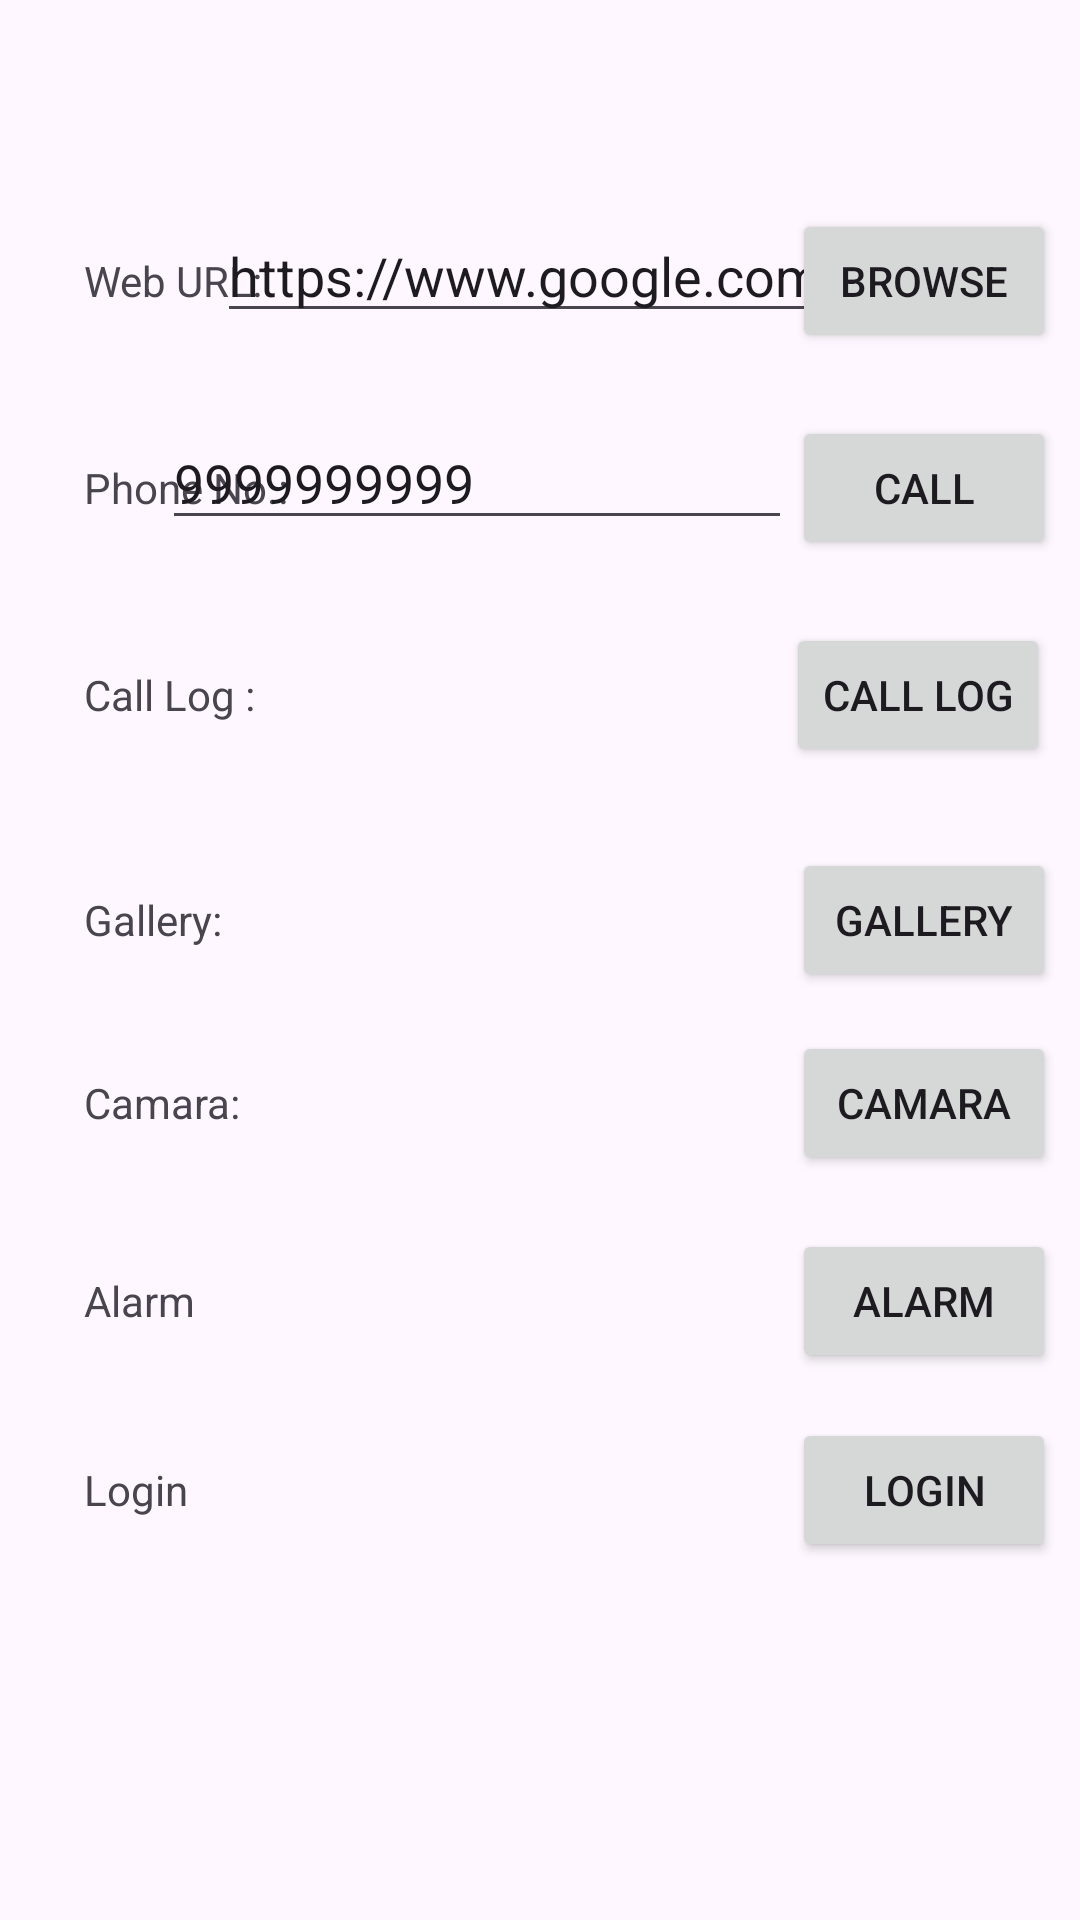

The Android layout XML behind this screen, and the referenced resources:
<!-- AndroidManifest.xml: application theme Theme._24012011083_MAD_Practical3 -->
<!-- res/layout/activity_main.xml -->
<?xml version="1.0" encoding="utf-8"?>
<androidx.constraintlayout.widget.ConstraintLayout xmlns:android="http://schemas.android.com/apk/res/android"
    xmlns:app="http://schemas.android.com/apk/res-auto"
    xmlns:tools="http://schemas.android.com/tools"
    android:id="@+id/main"
    android:layout_width="match_parent"
    android:layout_height="match_parent"
    tools:context=".MainActivity">

    <TextView
        android:id="@+id/textView"
        android:layout_width="wrap_content"
        android:layout_height="wrap_content"
        android:layout_marginStart="28dp"
        android:layout_marginTop="84dp"
        android:text="Web URL:"
        app:layout_constraintStart_toStartOf="parent"
        app:layout_constraintTop_toTopOf="parent" />

    <EditText
        android:id="@+id/editTextText"
        android:layout_width="wrap_content"
        android:layout_height="wrap_content"
        android:layout_marginStart="11dp"
        android:layout_marginEnd="8dp"
        android:ems="10"
        android:inputType="text"
        app:layout_constraintBaseline_toBaselineOf="@+id/textView"
        app:layout_constraintEnd_toStartOf="@+id/btn_Browse"
        app:layout_constraintStart_toEndOf="@+id/textView"
        android:text="https://www.google.com"/>

    <Button
        android:id="@+id/btn_Browse"
        android:layout_width="wrap_content"
        android:layout_height="wrap_content"
        app:layout_constraintBaseline_toBaselineOf="@+id/editTextText"
        android:layout_marginEnd="8dp"
        android:text="Browse"
        app:layout_constraintEnd_toEndOf="parent"
        app:layout_constraintTop_toTopOf="parent" />

    <TextView
        android:id="@+id/textView3"
        android:layout_width="wrap_content"
        android:layout_height="wrap_content"
        android:layout_marginTop="50dp"
        android:text="Phone No.:"
        app:layout_constraintStart_toStartOf="@+id/textView"
        app:layout_constraintTop_toBottomOf="@+id/textView" />

    <EditText
        android:id="@+id/editTextText2"
        android:layout_width="wrap_content"
        android:layout_height="wrap_content"
        android:ems="10"
        android:inputType="text"
        app:layout_constraintBaseline_toBaselineOf="@+id/textView3"
        app:layout_constraintEnd_toStartOf="@+id/btn_Call"
        android:text="9999999999"/>

    <Button
        android:id="@+id/btn_Call"
        android:layout_width="wrap_content"
        android:layout_height="wrap_content"
        android:layout_marginEnd="8dp"
        android:text="Call"
        app:layout_constraintBaseline_toBaselineOf="@+id/editTextText2"
        app:layout_constraintEnd_toEndOf="parent" />

    <TextView
        android:id="@+id/textView4"
        android:layout_width="wrap_content"
        android:layout_height="wrap_content"
        android:layout_marginTop="50dp"
        android:text="Call Log :"
        app:layout_constraintStart_toStartOf="@+id/textView3"
        app:layout_constraintTop_toBottomOf="@+id/textView3" />

    <Button
        android:id="@+id/btn_CallLog"
        android:layout_width="wrap_content"
        android:layout_height="wrap_content"
        android:layout_marginEnd="10dp"
        android:text="Call Log"
        app:layout_constraintBaseline_toBaselineOf="@+id/textView4"
        app:layout_constraintEnd_toEndOf="parent" />

    <TextView
        android:id="@+id/textView5"
        android:layout_width="wrap_content"
        android:layout_height="wrap_content"
        android:layout_marginTop="56dp"
        android:text="Gallery:"
        app:layout_constraintStart_toStartOf="@+id/textView4"
        app:layout_constraintTop_toBottomOf="@+id/textView4" />

    <TextView
        android:id="@+id/textView6"
        android:layout_width="wrap_content"
        android:layout_height="wrap_content"
        android:layout_marginTop="42dp"
        android:text="Camara:"
        app:layout_constraintStart_toStartOf="@+id/textView5"
        app:layout_constraintTop_toBottomOf="@+id/textView5" />

    <TextView
        android:id="@+id/textView7"
        android:layout_width="wrap_content"
        android:layout_height="wrap_content"
        android:layout_marginTop="47dp"
        android:text="Alarm"
        app:layout_constraintStart_toStartOf="@+id/textView6"
        app:layout_constraintTop_toBottomOf="@+id/textView6" />

    <TextView
        android:id="@+id/textView8"
        android:layout_width="wrap_content"
        android:layout_height="wrap_content"
        android:layout_marginTop="44dp"
        android:text="Login"
        app:layout_constraintStart_toStartOf="@+id/textView7"
        app:layout_constraintTop_toBottomOf="@+id/textView7" />

    <Button
        android:id="@+id/btn_Gallery"
        android:layout_width="wrap_content"
        android:layout_height="wrap_content"
        android:layout_marginEnd="8dp"
        android:text="Gallery"
        app:layout_constraintBaseline_toBaselineOf="@+id/textView5"
        app:layout_constraintEnd_toEndOf="parent" />

    <Button
        android:id="@+id/btn_Camara"
        android:layout_width="wrap_content"
        android:layout_height="wrap_content"
        android:layout_marginEnd="8dp"
        android:text="Camara"
        app:layout_constraintBaseline_toBaselineOf="@+id/textView6"
        app:layout_constraintEnd_toEndOf="parent" />

    <Button
        android:id="@+id/btn_Alarm"
        android:layout_width="wrap_content"
        android:layout_height="wrap_content"
        android:layout_marginEnd="8dp"
        android:text="Alarm"
        app:layout_constraintBaseline_toBaselineOf="@+id/textView7"
        app:layout_constraintEnd_toEndOf="parent" />

    <Button
        android:id="@+id/btn_Login"
        android:layout_width="wrap_content"
        android:layout_height="wrap_content"
        android:layout_marginEnd="8dp"
        android:text="Login"
        app:layout_constraintBaseline_toBaselineOf="@+id/textView8"
        app:layout_constraintEnd_toEndOf="parent" />

</androidx.constraintlayout.widget.ConstraintLayout>
<!-- resources referenced by this layout -->
<resources>
  <style name="Theme._24012011083_MAD_Practical3" parent="Base.Theme._24012011083_MAD_Practical3" />
  <style name="Base.Theme._24012011083_MAD_Practical3" parent="Theme.Material3.DayNight.NoActionBar">
          
          
      </style>
</resources>
